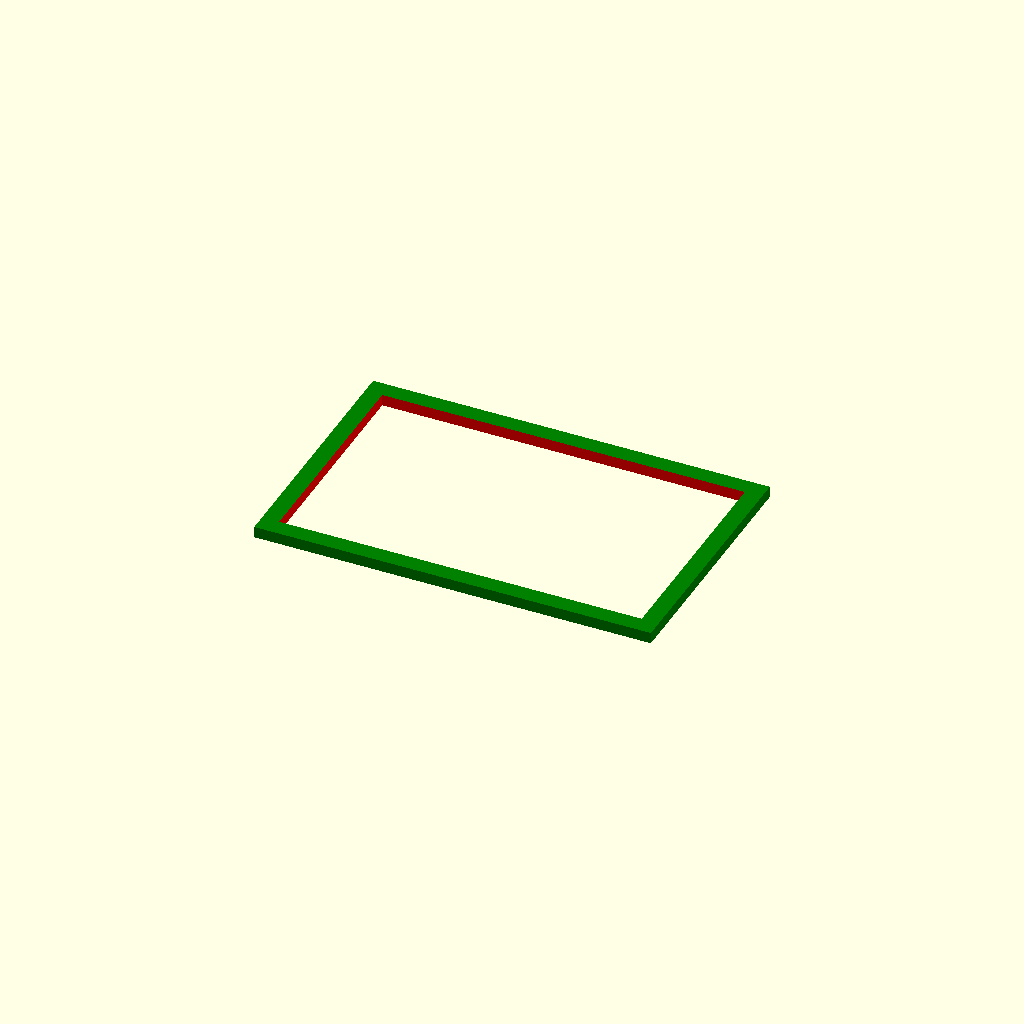
Cell 1: the model at its default parameters.
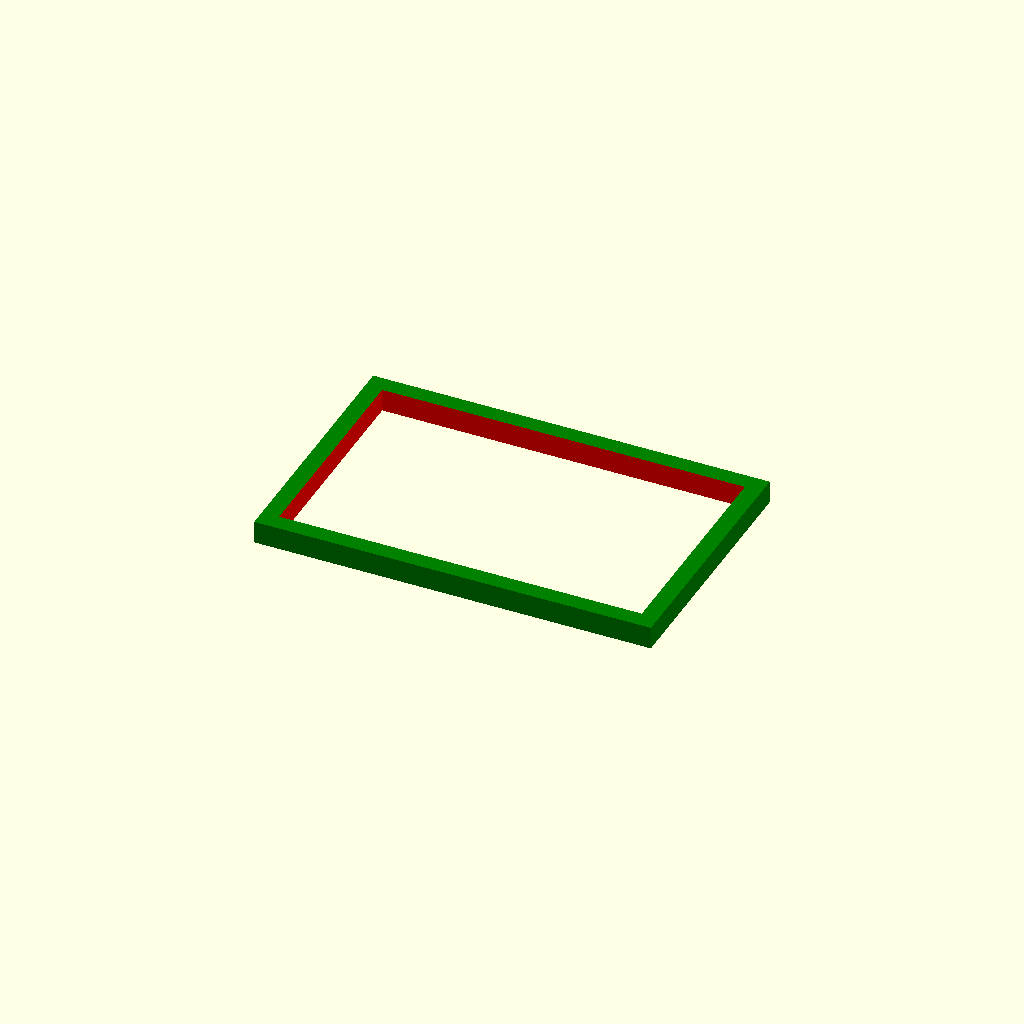
Cell 2: thickness_top = 4 (everything else at default).
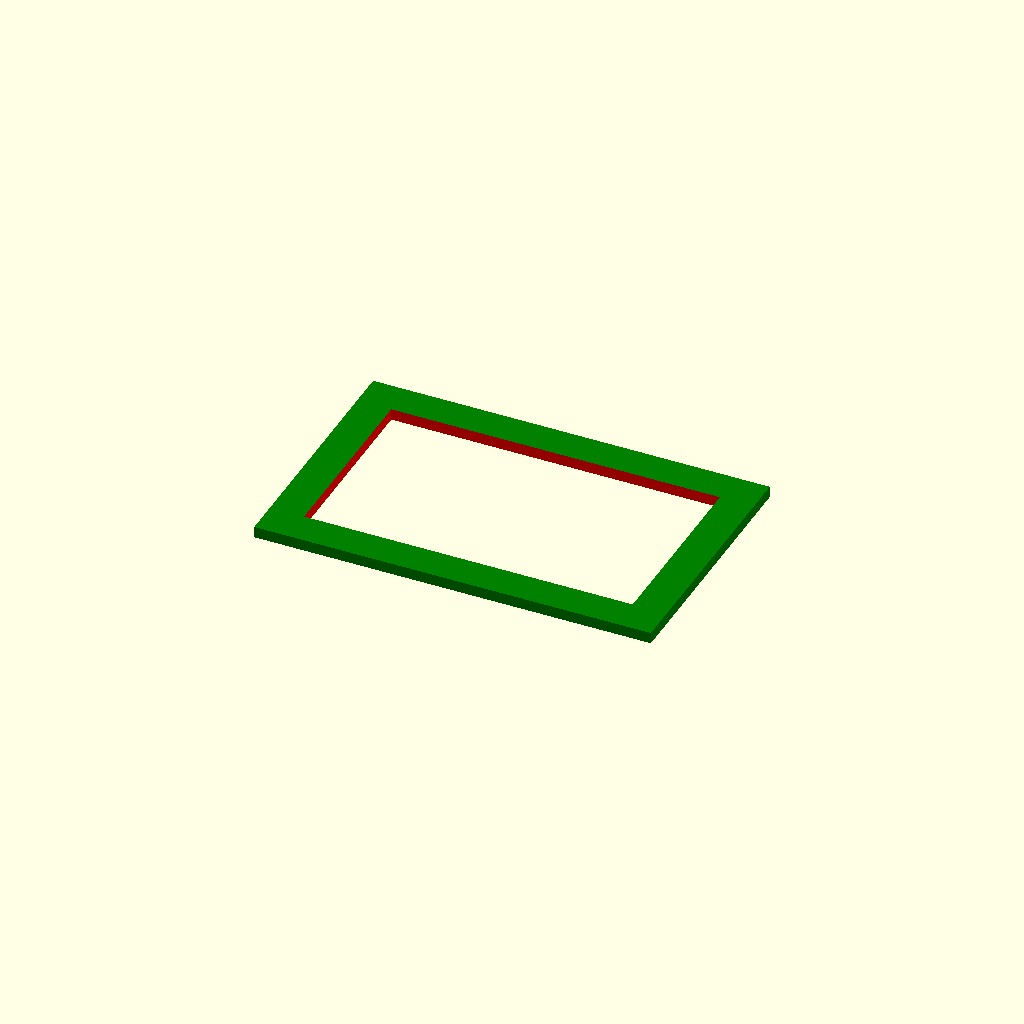
Cell 3: width_frame_window = 6 (everything else at default).
All cells are drawn from one camera (rotation 55°, 0°, 25°, orthographic, colour scheme Cornfield), so only the parameter changes between them.
The OpenSCAD source (frame.scad):
use <akkum_18650.scad>
use <controller.scad>

echo("Работа");

thickness_frame = 4;
thickness_walls = 2;
thickness_bottom = 2;
thickness_top = 2;
width_frame_window = 3;

w_controller = 20;

w_back = 70;
h_back = 45;

thickness_back = 1;
h_walls = 4;
d_wires = 1.2;

d_akkum = 18;
h_akkum = 65;

gap_backlight = 1.5;

//kit_frame();
//translate([w_back/2+w_controller/2+2*thickness_walls-0.5, 0, 0])
//kit_controller();

//translate([1, 0, 0])
//debug_controller();
//frame_debug();

//translate([0, 0, thickness_bottom/2+thickness_top/2])
window_frame();
//walls();

module window_frame(){
    difference(){
        color("green")
        cube([w_back, h_back, thickness_top], center = true);
        color("red")
        cube([w_back-width_frame_window*2, h_back-width_frame_window*2, thickness_top+1], center = true);
    }
}

module frame_debug(){
    difference(){
    kit_frame();
    translate([w_back/2, 0, h_walls-thickness_bottom])
    cube([w_back, h_back+2*thickness_walls+2, h_walls*2], center = true);
    }
}

module kit_frame(){
    bottom();
    translate([0,0,h_walls/2+thickness_bottom/2])
    walls();
    wires();
    translate([0, 0, thickness_bottom/2+thickness_top/2])
    window_frame();
}

module wires() {
    translate([w_back/2, -h_back/2+6, h_walls/2+0.5])
    rotate([0, 90, 0])
    color("red")
    cylinder(d=d_wires, h=25, center=true, $fn=25);
    
    translate([w_back/2, -h_back/2+2, h_walls/2+0.5])
    rotate([0, 90, 0])
    color("black")
    cylinder(d=d_wires, h=25, center=true, $fn=25);
}

module walls(){
    difference(){
        cube([w_back+2*thickness_walls+gap_backlight, h_back+2*thickness_walls+gap_backlight, h_walls], center = true);
        color("red")
        cube([w_back+gap_backlight, h_back+gap_backlight, h_walls+1], center = true);
    }
}
module backlight(){
    color("lightgreen")
    cube([w_back, h_back, thickness_back], center = true);
}

module bottom(){
    cube([w_back+2*thickness_walls+gap_backlight, h_back+2*thickness_walls+gap_backlight, thickness_bottom], center = true);
}
Parameter table extracted from the source (name, type, default, range or options):
thickness_frame: number, default 4
thickness_walls: number, default 2
thickness_bottom: number, default 2
thickness_top: number, default 2
width_frame_window: number, default 3
w_controller: number, default 20
w_back: number, default 70
h_back: number, default 45
thickness_back: number, default 1
h_walls: number, default 4
d_wires: number, default 1.2
d_akkum: number, default 18
h_akkum: number, default 65
gap_backlight: number, default 1.5
